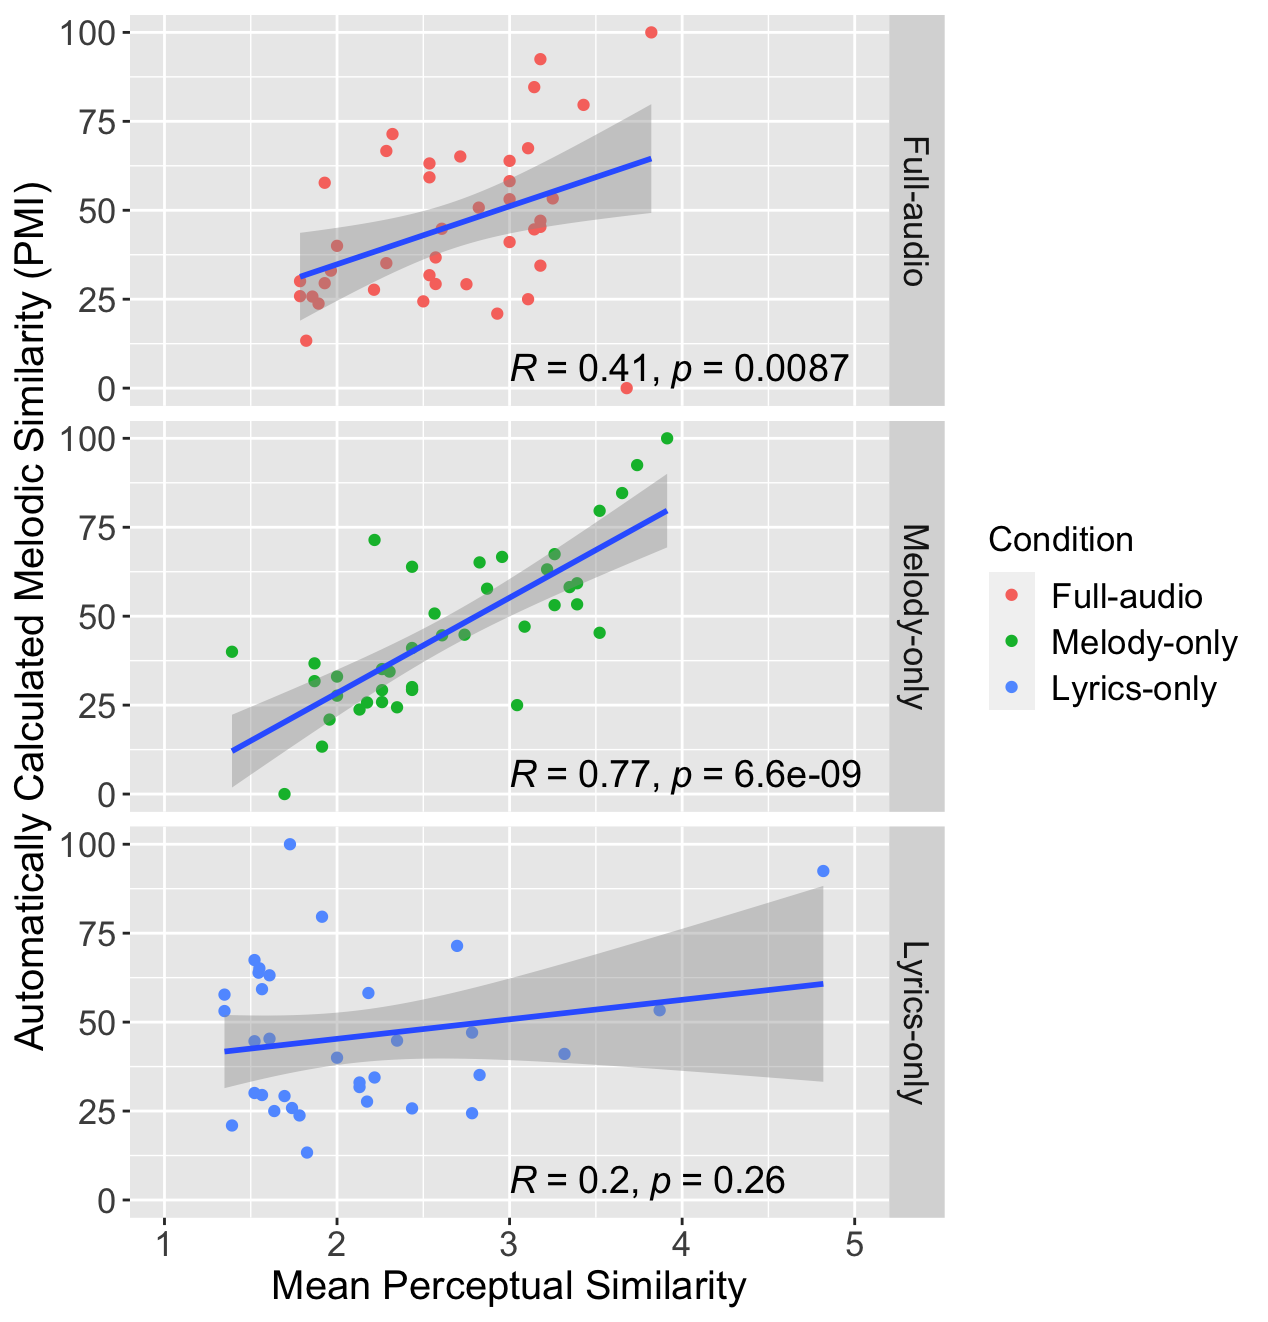

Source data for this figure (header and first rows):
Case, full_simi, melody_simi, lyrics_simi, PMI
0, 2.929, 1.957, 1.391, 20.94
1, 2.536, 3.391, 1.565, 59.26
2, 3, 3.261, 1.348, 53.11
3, 1.857, 2.174, 2.435, 25.74
4, 1.964, 2, 2.13, 33.03
5, 1.821, 1.913, 1.826, 13.33
6, 2.5, 2.348, 2.783, 24.39
7, 1.893, 2.13, 1.783, 23.76
8, 3.143, 3.652, , 84.62
9, 1.929, 2.435, 1.565, 29.51
10, 1.786, 2.261, 1.739, 25.85
11, 2.214, 2, 2.174, 27.66
12, 3.179, 3.739, 4.818, 92.47
13, 2.536, 1.87, 2.13, 31.75
14, 3.679, 1.696, , 0
15, 3, 2.435, 3.318, 41.06
16, 3, 3.348, 2.182, 58.18
17, 3.143, 2.609, 1.522, 44.63
18, 2.286, 2.261, 2.826, 35.14
19, 2.321, 2.217, 2.696, 71.43
20, 1.786, 2.435, 1.522, 30.08
21, 3.179, 3.087, 2.783, 47.06
22, 3.179, 3.522, 1.609, 45.33
23, 2, 1.391, 2, 40
24, 3.107, 3.261, 1.522, 67.44
25, 2.571, 2.435, , 29.27
26, 3.25, 3.391, 3.87, 53.33
27, 3.429, 3.522, 1.913, 79.62
28, 2.714, 2.826, 1.55, 65.12
29, 2.571, 1.87, , 36.73
30, 2.536, 3.217, 1.609, 63.16
31, 2.821, 2.565, , 50.75
32, 1.929, 2.87, 1.348, 57.73
33, 2.286, 2.957, , 66.67
34, 3.179, 2.304, 2.217, 34.43
35, 2.75, 2.261, 1.696, 29.21
36, 2.607, 2.739, 2.348, 44.8
37, 3.821, 3.913, 1.727, 100
38, 3, 2.435, 1.545, 63.89
39, 3.107, 3.043, 1.636, 25
